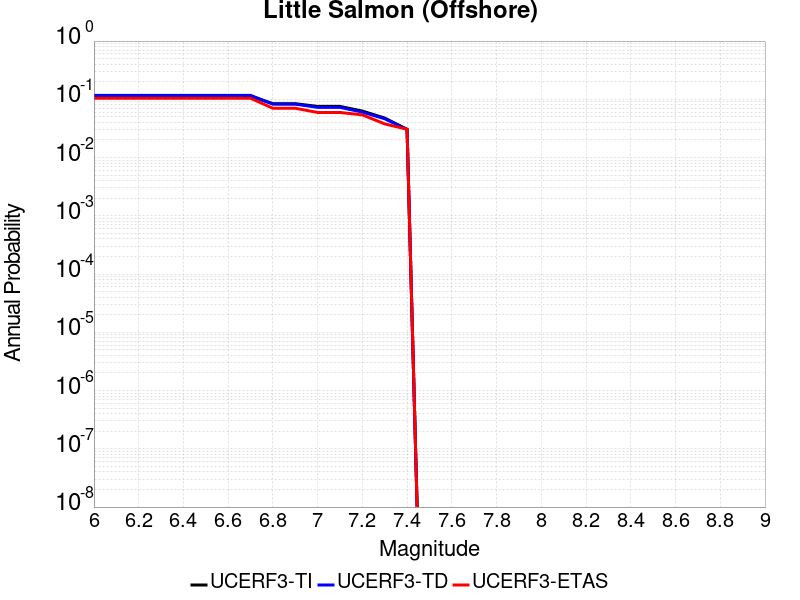

Data behind this chart, as committed beside it:
Magnitude, UCERF3-TI Prob, UCERF3-TD Prob, UCERF3-ETAS Prob
6.0, 0.1133, 0.1169, 0.1045
6.1, 0.1133, 0.1169, 0.1045
6.2, 0.1133, 0.1169, 0.1045
6.3, 0.1133, 0.1169, 0.1045
6.4, 0.1133, 0.1169, 0.1045
6.5, 0.1133, 0.1169, 0.1045
6.6, 0.1133, 0.1169, 0.1045
6.7, 0.1133, 0.1169, 0.1045
6.8, 0.08411, 0.08265, 0.07027
6.9, 0.08411, 0.08265, 0.07027
7.0, 0.07553, 0.07279, 0.05946
7.1, 0.07553, 0.07279, 0.05946
7.2, 0.0628, 0.06034, 0.05405
7.3, 0.04767, 0.04637, 0.03784
7.4, 0.03053, 0.03019, 0.03063
